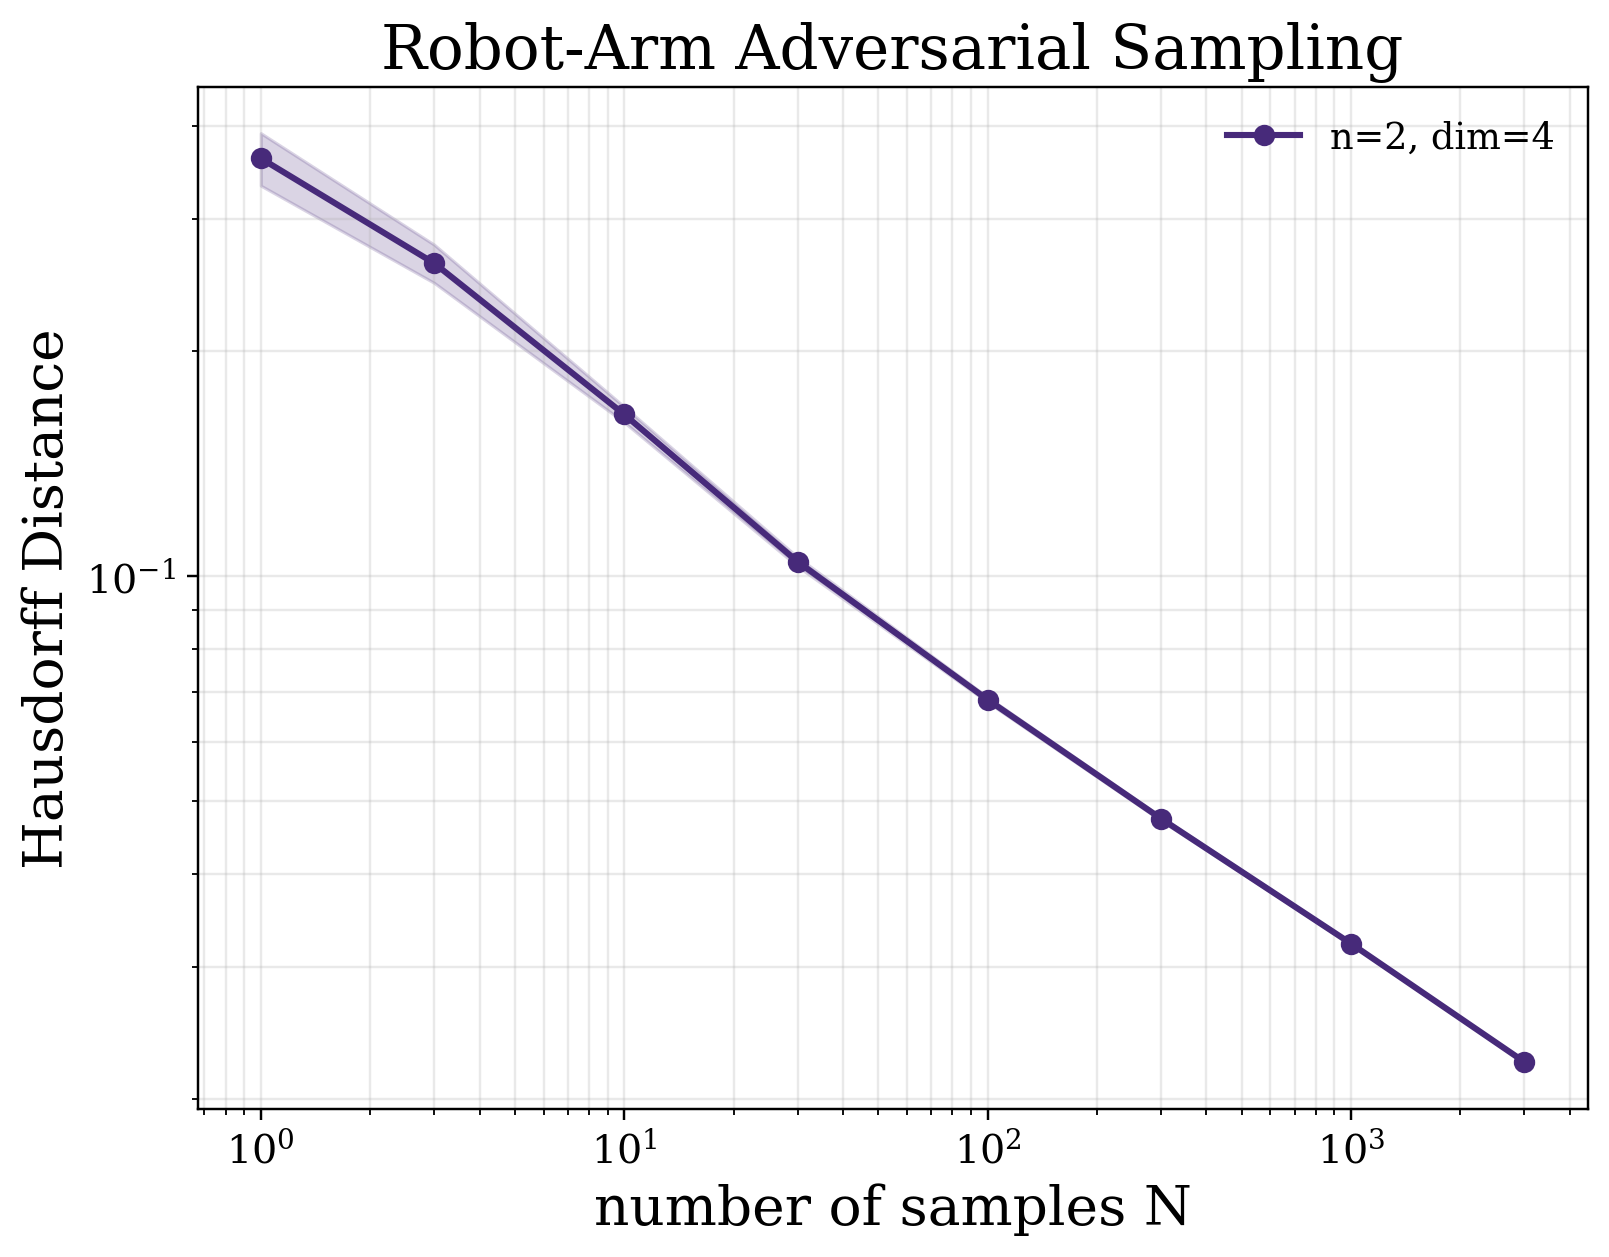

The data file committed next to this chart (first rows):
experiment, method, n, state_dim, N, seed, error, T, rho_q, rho_v, controller, metric_name, metric_implementation
robotarm_dim_scaling, adversarial, 2, 4, 1, 597532, 0.28, 1.0, 0.1, 0.1, adaptive_inverse_dynamics_tracking(kp=0.…, Hausdorff Distance, point_cloud_directed_hausdorff
robotarm_dim_scaling, adversarial, 2, 4, 3, 597534, 0.28, 1.0, 0.1, 0.1, adaptive_inverse_dynamics_tracking(kp=0.…, Hausdorff Distance, point_cloud_directed_hausdorff
robotarm_dim_scaling, adversarial, 2, 4, 10, 597541, 0.1644, 1.0, 0.1, 0.1, adaptive_inverse_dynamics_tracking(kp=0.…, Hausdorff Distance, point_cloud_directed_hausdorff
robotarm_dim_scaling, adversarial, 2, 4, 30, 597561, 0.1035, 1.0, 0.1, 0.1, adaptive_inverse_dynamics_tracking(kp=0.…, Hausdorff Distance, point_cloud_directed_hausdorff
robotarm_dim_scaling, adversarial, 2, 4, 100, 597631, 0.06883, 1.0, 0.1, 0.1, adaptive_inverse_dynamics_tracking(kp=0.…, Hausdorff Distance, point_cloud_directed_hausdorff
robotarm_dim_scaling, adversarial, 2, 4, 300, 597831, 0.04737, 1.0, 0.1, 0.1, adaptive_inverse_dynamics_tracking(kp=0.…, Hausdorff Distance, point_cloud_directed_hausdorff
robotarm_dim_scaling, adversarial, 2, 4, 1000, 598531, 0.03228, 1.0, 0.1, 0.1, adaptive_inverse_dynamics_tracking(kp=0.…, Hausdorff Distance, point_cloud_directed_hausdorff
robotarm_dim_scaling, adversarial, 2, 4, 3000, 600531, 0.02244, 1.0, 0.1, 0.1, adaptive_inverse_dynamics_tracking(kp=0.…, Hausdorff Distance, point_cloud_directed_hausdorff
robotarm_dim_scaling, adversarial, 2, 4, 1, 597632, 0.3827, 1.0, 0.1, 0.1, adaptive_inverse_dynamics_tracking(kp=0.…, Hausdorff Distance, point_cloud_directed_hausdorff
robotarm_dim_scaling, adversarial, 2, 4, 3, 597634, 0.2601, 1.0, 0.1, 0.1, adaptive_inverse_dynamics_tracking(kp=0.…, Hausdorff Distance, point_cloud_directed_hausdorff
robotarm_dim_scaling, adversarial, 2, 4, 10, 597641, 0.1651, 1.0, 0.1, 0.1, adaptive_inverse_dynamics_tracking(kp=0.…, Hausdorff Distance, point_cloud_directed_hausdorff
robotarm_dim_scaling, adversarial, 2, 4, 30, 597661, 0.102, 1.0, 0.1, 0.1, adaptive_inverse_dynamics_tracking(kp=0.…, Hausdorff Distance, point_cloud_directed_hausdorff
robotarm_dim_scaling, adversarial, 2, 4, 100, 597731, 0.06939, 1.0, 0.1, 0.1, adaptive_inverse_dynamics_tracking(kp=0.…, Hausdorff Distance, point_cloud_directed_hausdorff
robotarm_dim_scaling, adversarial, 2, 4, 300, 597931, 0.04697, 1.0, 0.1, 0.1, adaptive_inverse_dynamics_tracking(kp=0.…, Hausdorff Distance, point_cloud_directed_hausdorff
robotarm_dim_scaling, adversarial, 2, 4, 1000, 598631, 0.03198, 1.0, 0.1, 0.1, adaptive_inverse_dynamics_tracking(kp=0.…, Hausdorff Distance, point_cloud_directed_hausdorff
robotarm_dim_scaling, adversarial, 2, 4, 3000, 600631, 0.02237, 1.0, 0.1, 0.1, adaptive_inverse_dynamics_tracking(kp=0.…, Hausdorff Distance, point_cloud_directed_hausdorff
robotarm_dim_scaling, adversarial, 2, 4, 1, 597732, 0.3461, 1.0, 0.1, 0.1, adaptive_inverse_dynamics_tracking(kp=0.…, Hausdorff Distance, point_cloud_directed_hausdorff
robotarm_dim_scaling, adversarial, 2, 4, 3, 597734, 0.2968, 1.0, 0.1, 0.1, adaptive_inverse_dynamics_tracking(kp=0.…, Hausdorff Distance, point_cloud_directed_hausdorff
robotarm_dim_scaling, adversarial, 2, 4, 10, 597741, 0.1696, 1.0, 0.1, 0.1, adaptive_inverse_dynamics_tracking(kp=0.…, Hausdorff Distance, point_cloud_directed_hausdorff
robotarm_dim_scaling, adversarial, 2, 4, 30, 597761, 0.1072, 1.0, 0.1, 0.1, adaptive_inverse_dynamics_tracking(kp=0.…, Hausdorff Distance, point_cloud_directed_hausdorff
robotarm_dim_scaling, adversarial, 2, 4, 100, 597831, 0.06708, 1.0, 0.1, 0.1, adaptive_inverse_dynamics_tracking(kp=0.…, Hausdorff Distance, point_cloud_directed_hausdorff
robotarm_dim_scaling, adversarial, 2, 4, 300, 598031, 0.04651, 1.0, 0.1, 0.1, adaptive_inverse_dynamics_tracking(kp=0.…, Hausdorff Distance, point_cloud_directed_hausdorff
robotarm_dim_scaling, adversarial, 2, 4, 1000, 598731, 0.0322, 1.0, 0.1, 0.1, adaptive_inverse_dynamics_tracking(kp=0.…, Hausdorff Distance, point_cloud_directed_hausdorff
robotarm_dim_scaling, adversarial, 2, 4, 3000, 600731, 0.02244, 1.0, 0.1, 0.1, adaptive_inverse_dynamics_tracking(kp=0.…, Hausdorff Distance, point_cloud_directed_hausdorff
robotarm_dim_scaling, adversarial, 2, 4, 1, 597832, 0.3589, 1.0, 0.1, 0.1, adaptive_inverse_dynamics_tracking(kp=0.…, Hausdorff Distance, point_cloud_directed_hausdorff
robotarm_dim_scaling, adversarial, 2, 4, 3, 597834, 0.2289, 1.0, 0.1, 0.1, adaptive_inverse_dynamics_tracking(kp=0.…, Hausdorff Distance, point_cloud_directed_hausdorff
robotarm_dim_scaling, adversarial, 2, 4, 10, 597841, 0.1585, 1.0, 0.1, 0.1, adaptive_inverse_dynamics_tracking(kp=0.…, Hausdorff Distance, point_cloud_directed_hausdorff
robotarm_dim_scaling, adversarial, 2, 4, 30, 597861, 0.1047, 1.0, 0.1, 0.1, adaptive_inverse_dynamics_tracking(kp=0.…, Hausdorff Distance, point_cloud_directed_hausdorff
robotarm_dim_scaling, adversarial, 2, 4, 100, 597931, 0.06926, 1.0, 0.1, 0.1, adaptive_inverse_dynamics_tracking(kp=0.…, Hausdorff Distance, point_cloud_directed_hausdorff
robotarm_dim_scaling, adversarial, 2, 4, 300, 598131, 0.04774, 1.0, 0.1, 0.1, adaptive_inverse_dynamics_tracking(kp=0.…, Hausdorff Distance, point_cloud_directed_hausdorff
robotarm_dim_scaling, adversarial, 2, 4, 1000, 598831, 0.03233, 1.0, 0.1, 0.1, adaptive_inverse_dynamics_tracking(kp=0.…, Hausdorff Distance, point_cloud_directed_hausdorff
robotarm_dim_scaling, adversarial, 2, 4, 3000, 600831, 0.02235, 1.0, 0.1, 0.1, adaptive_inverse_dynamics_tracking(kp=0.…, Hausdorff Distance, point_cloud_directed_hausdorff
robotarm_dim_scaling, adversarial, 2, 4, 1, 597932, 0.4395, 1.0, 0.1, 0.1, adaptive_inverse_dynamics_tracking(kp=0.…, Hausdorff Distance, point_cloud_directed_hausdorff
robotarm_dim_scaling, adversarial, 2, 4, 3, 597934, 0.2973, 1.0, 0.1, 0.1, adaptive_inverse_dynamics_tracking(kp=0.…, Hausdorff Distance, point_cloud_directed_hausdorff
robotarm_dim_scaling, adversarial, 2, 4, 10, 597941, 0.1766, 1.0, 0.1, 0.1, adaptive_inverse_dynamics_tracking(kp=0.…, Hausdorff Distance, point_cloud_directed_hausdorff
robotarm_dim_scaling, adversarial, 2, 4, 30, 597961, 0.1073, 1.0, 0.1, 0.1, adaptive_inverse_dynamics_tracking(kp=0.…, Hausdorff Distance, point_cloud_directed_hausdorff
robotarm_dim_scaling, adversarial, 2, 4, 100, 598031, 0.06861, 1.0, 0.1, 0.1, adaptive_inverse_dynamics_tracking(kp=0.…, Hausdorff Distance, point_cloud_directed_hausdorff
robotarm_dim_scaling, adversarial, 2, 4, 300, 598231, 0.0473, 1.0, 0.1, 0.1, adaptive_inverse_dynamics_tracking(kp=0.…, Hausdorff Distance, point_cloud_directed_hausdorff
robotarm_dim_scaling, adversarial, 2, 4, 1000, 598931, 0.03237, 1.0, 0.1, 0.1, adaptive_inverse_dynamics_tracking(kp=0.…, Hausdorff Distance, point_cloud_directed_hausdorff
robotarm_dim_scaling, adversarial, 2, 4, 3000, 600931, 0.02228, 1.0, 0.1, 0.1, adaptive_inverse_dynamics_tracking(kp=0.…, Hausdorff Distance, point_cloud_directed_hausdorff
robotarm_dim_scaling, adversarial, 2, 4, 1, 598032, 0.4109, 1.0, 0.1, 0.1, adaptive_inverse_dynamics_tracking(kp=0.…, Hausdorff Distance, point_cloud_directed_hausdorff
robotarm_dim_scaling, adversarial, 2, 4, 3, 598034, 0.2522, 1.0, 0.1, 0.1, adaptive_inverse_dynamics_tracking(kp=0.…, Hausdorff Distance, point_cloud_directed_hausdorff
robotarm_dim_scaling, adversarial, 2, 4, 10, 598041, 0.1582, 1.0, 0.1, 0.1, adaptive_inverse_dynamics_tracking(kp=0.…, Hausdorff Distance, point_cloud_directed_hausdorff
robotarm_dim_scaling, adversarial, 2, 4, 30, 598061, 0.1084, 1.0, 0.1, 0.1, adaptive_inverse_dynamics_tracking(kp=0.…, Hausdorff Distance, point_cloud_directed_hausdorff
robotarm_dim_scaling, adversarial, 2, 4, 100, 598131, 0.06748, 1.0, 0.1, 0.1, adaptive_inverse_dynamics_tracking(kp=0.…, Hausdorff Distance, point_cloud_directed_hausdorff
robotarm_dim_scaling, adversarial, 2, 4, 300, 598331, 0.04795, 1.0, 0.1, 0.1, adaptive_inverse_dynamics_tracking(kp=0.…, Hausdorff Distance, point_cloud_directed_hausdorff
robotarm_dim_scaling, adversarial, 2, 4, 1000, 599031, 0.03237, 1.0, 0.1, 0.1, adaptive_inverse_dynamics_tracking(kp=0.…, Hausdorff Distance, point_cloud_directed_hausdorff
robotarm_dim_scaling, adversarial, 2, 4, 3000, 601031, 0.02233, 1.0, 0.1, 0.1, adaptive_inverse_dynamics_tracking(kp=0.…, Hausdorff Distance, point_cloud_directed_hausdorff
robotarm_dim_scaling, adversarial, 2, 4, 1, 598132, 0.3303, 1.0, 0.1, 0.1, adaptive_inverse_dynamics_tracking(kp=0.…, Hausdorff Distance, point_cloud_directed_hausdorff
robotarm_dim_scaling, adversarial, 2, 4, 3, 598134, 0.2629, 1.0, 0.1, 0.1, adaptive_inverse_dynamics_tracking(kp=0.…, Hausdorff Distance, point_cloud_directed_hausdorff
robotarm_dim_scaling, adversarial, 2, 4, 10, 598141, 0.1665, 1.0, 0.1, 0.1, adaptive_inverse_dynamics_tracking(kp=0.…, Hausdorff Distance, point_cloud_directed_hausdorff
robotarm_dim_scaling, adversarial, 2, 4, 30, 598161, 0.102, 1.0, 0.1, 0.1, adaptive_inverse_dynamics_tracking(kp=0.…, Hausdorff Distance, point_cloud_directed_hausdorff
robotarm_dim_scaling, adversarial, 2, 4, 100, 598231, 0.06865, 1.0, 0.1, 0.1, adaptive_inverse_dynamics_tracking(kp=0.…, Hausdorff Distance, point_cloud_directed_hausdorff
robotarm_dim_scaling, adversarial, 2, 4, 300, 598431, 0.04771, 1.0, 0.1, 0.1, adaptive_inverse_dynamics_tracking(kp=0.…, Hausdorff Distance, point_cloud_directed_hausdorff
robotarm_dim_scaling, adversarial, 2, 4, 1000, 599131, 0.03216, 1.0, 0.1, 0.1, adaptive_inverse_dynamics_tracking(kp=0.…, Hausdorff Distance, point_cloud_directed_hausdorff
robotarm_dim_scaling, adversarial, 2, 4, 3000, 601131, 0.02247, 1.0, 0.1, 0.1, adaptive_inverse_dynamics_tracking(kp=0.…, Hausdorff Distance, point_cloud_directed_hausdorff
robotarm_dim_scaling, adversarial, 2, 4, 1, 598232, 0.4007, 1.0, 0.1, 0.1, adaptive_inverse_dynamics_tracking(kp=0.…, Hausdorff Distance, point_cloud_directed_hausdorff
robotarm_dim_scaling, adversarial, 2, 4, 3, 598234, 0.2695, 1.0, 0.1, 0.1, adaptive_inverse_dynamics_tracking(kp=0.…, Hausdorff Distance, point_cloud_directed_hausdorff
robotarm_dim_scaling, adversarial, 2, 4, 10, 598241, 0.1668, 1.0, 0.1, 0.1, adaptive_inverse_dynamics_tracking(kp=0.…, Hausdorff Distance, point_cloud_directed_hausdorff
robotarm_dim_scaling, adversarial, 2, 4, 30, 598261, 0.1025, 1.0, 0.1, 0.1, adaptive_inverse_dynamics_tracking(kp=0.…, Hausdorff Distance, point_cloud_directed_hausdorff
... 20 more rows
